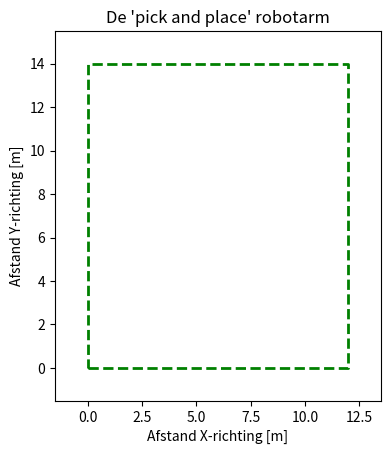
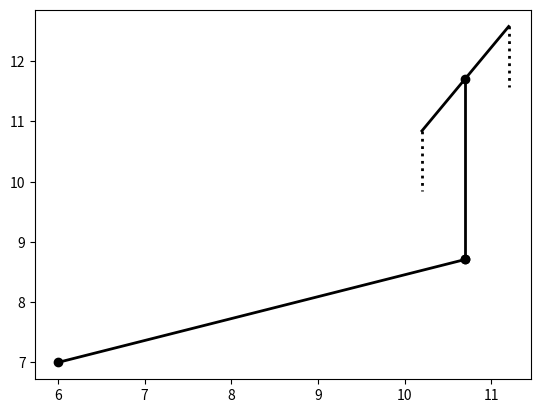
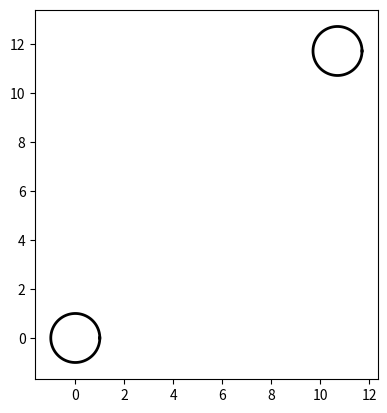
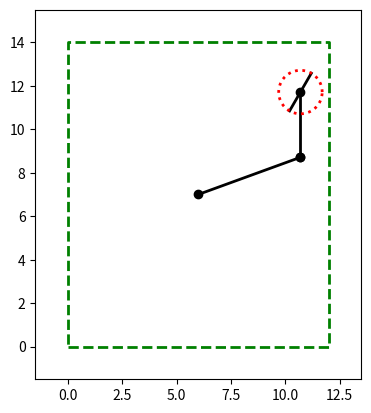
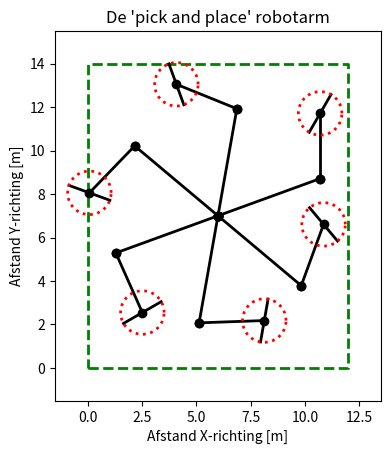

Python code for these plots, in order:
import numpy as np
import matplotlib.pyplot as plt

# Stap 1
# definieer parameters 
A1 = 14 # [m]
A2 = 12 # [m]

H1 = 0.5*A1
H2 = 0.5*A2

L1 = 5 # [m]
L2 = 3 # [m]

L3 = 0.2*L1

alfa = 20  # [graden]
beta = 90  # [graden]
gamma = 60 # [graden]

n = 6

# Stap 2
plt.figure(1)
# Plot de werkomgeving
Ax = np.array([0,A2,A2,0,0])
Ay = np.array([0,0,A1,A1,0])
plt.plot(Ax,Ay,"g--",linewidth = 2)
plt.axis("scaled")
plt.xlabel("Afstand X-richting [m]")
plt.ylabel("Afstand Y-richting [m]")
plt.title("De 'pick and place' robotarm")
l = 1.5
plt.axis([-l,A2+l,-l,A1+l])


# Stap 3
plt.figure(2)
# Plot de robotarm in een vaste positie

alfar = (alfa/180)*np.pi     # conversie naar radialen
betar = (beta/180)*np.pi     # kan ook met np.radians
gammar = (gamma/180)*np.pi
Rx1 = H2+np.array([0,L1*np.cos(alfar)])       # segment 1
Ry1 = H1+np.array([0,L1*np.sin(alfar)])
Rx2 = Rx1[1]+np.array([0, L2*np.cos(betar)])   # segment 2
# Rx2 = Rx1[-1]+np.array([0, L2*np.cos(beta_r)])
Ry2 = Ry1[1]+np.array([0, L2*np.sin(betar)])
#grijper
Rx3 = Rx2[1]+np.array([-L3*np.cos(gammar),L3*np.cos(gammar)])   # basis
Ry3 = Ry2[1]+np.array([-L3*np.sin(gammar),L3*np.sin(gammar)])
Rx4 = Rx3[0]+np.array([0,0])    # vinger    
# Rx4 = np.array([Rx3[0],Rx3[0]]
Ry4 = Ry3[0]+np.array([0,-L3])
Rx5 = Rx3[1]+np.array([0,0])    # vinger 
Ry5 = Ry3[1]+np.array([0,-L3])

plt.plot(Rx1,Ry1,'ko-',Rx2,Ry2,'ko-',Rx3,Ry3,'k-',linewidth=2)
plt.plot(Rx4,Ry4,'k:',Rx5,Ry5,'k:',linewidth=2)

plt.show()


# Stap 4 
plt.figure(3)
# Plot cirkels, weergeven van het bewegingsbereik
gamma3 = np.arange(0,361,4)   # gamma3 = np.linspace(0,360,91)
gamma3r = (gamma3/180)*np.pi
Dx = L3*np.cos(gamma3r)
Dy = L3*np.sin(gamma3r)
plt.plot(Dx,Dy,"k",linewidth = 2)
Mx3 = Rx2[1]+Dx
My3 = Ry2[1]+Dy
plt.plot(Mx3,My3,"k",linewidth = 2)
plt.axis("scaled")   # plt.axis("equal"), however suboptimal

plt.show()

# Stap 5
plt.figure(4) 
# Plot de werkomgeving met de robotarm in vaste positie en met
# een cirkel om het bewegingsbereik van de grijper aan te geven
plt.plot(Ax,Ay,"g--",linewidth = 2)
plt.axis("scaled")
l = 1.5
plt.axis([-l,A2+l,-l,A1+l])

plt.plot(Rx1,Ry1,'ko-',Rx2,Ry2,'ko-',Rx3,Ry3,'k-',linewidth=2)
plt.plot(Mx3,My3,'r:',linewidth = 2)

plt.show()
 
# Stap 6
# Plot de robotarm in n posities in de werkomgeving

plt.figure(5)
# werkomgeving, code uit Stap 2
plt.plot(Ax,Ay,"g--",linewidth = 2)
plt.axis("scaled")
l = 1.5
plt.axis([-l,A2+l,-l,A1+l])
plt.xlabel("Afstand X-richting [m]")
plt.ylabel("Afstand Y-richting [m]")
plt.title("De 'pick and place' robotarm")

# n posities, gaat uit van de basiscode uit Stap 3 
alfa2 = np.linspace(20,320,n)    # hoeken in graden
beta2 = np.linspace(90,430,n)
gamma2 = np.linspace(60,310,n)
RRx1 = np.zeros((n,2))           # initialisation/declaration
RRy1 = np.zeros((n,2))
RRx2 = np.zeros((n,2))
RRy2 = np.zeros((n,2))
RRx3 = np.zeros((n,2))
RRy3 = np.zeros((n,2))
for k in range(n):
    alfa2r = (alfa2[k]/180)*np.pi
    beta2r = (beta2[k]/180)*np.pi
    gamma2r = (gamma2[k]/180)*np.pi
    RRx1[k,:] = H2+np.array([0,L1*np.cos(alfa2r)])
#    RRx1[k,:] = [H2+0,H2+L1*np.cos(alfa2r)] # possible as well
    RRy1[k,:] = H1+np.array([0,L1*np.sin(alfa2r)])
    RRx2[k,:] = RRx1[k,1]+np.array([0, L2*np.cos(beta2r)])
    RRy2[k,:] = RRy1[k,1]+np.array([0, L2*np.sin(beta2r)])
    RRx3[k,:] = RRx2[k,1]+np.array([-L3*np.cos(gamma2r),L3*np.cos(gamma2r)])
    RRy3[k,:] = RRy2[k,1]+np.array([-L3*np.sin(gamma2r),L3*np.sin(gamma2r)])

for k in range(n):
    plt.plot(RRx1[k,:],RRy1[k,:],"k-o",RRx2[k,:],RRy2[k,:],"k-o",
             RRx3[k,:],RRy3[k,:],"k-",linewidth = 2)  

# Stap 7
# Plot voor iedere positie van de robotarm een cirkel die het
# bewegingsbereik van de grijper weergeeft
# Gaat uit van de basiscode uit Stap 5 (en Stap 4)
MMx3 = np.zeros((n,91))
# m = Dx.size, MMx3 = np.zeros((n,m))
MMy3 = np.zeros((n,91))
for i in range(n):
    MMx3[i,:] = RRx2[i,1]+Dx
    MMy3[i,:] = RRy2[i,1]+Dy
for i in range(n):
    plt.plot(MMx3[i,:],MMy3[i,:],"r:",linewidth = 2)

#plt.show()      

# Stap 8
# Done by trial and error with visual check by changing L2 at
# line 13 several times observing the figure(5) resulting
#plt.text(0.5,0.5,'L2 = 1.7 [m]')

plt.show()